Run: headless pygame with SDL's dummy video driver; simulated clock (each Clock.tick advances the game by its frame time, no real sleeping); random seed 0; keys injected as events and as key.get_pressed() state; no mouse input; restart key R tapped at the start of phases 3 and 4.
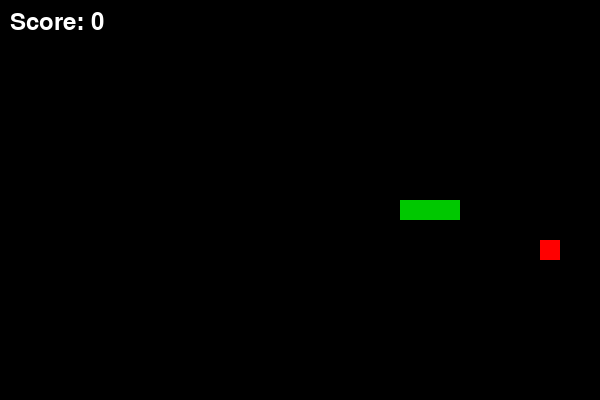
Frame 1 of 4 · flips 1–60 · no input
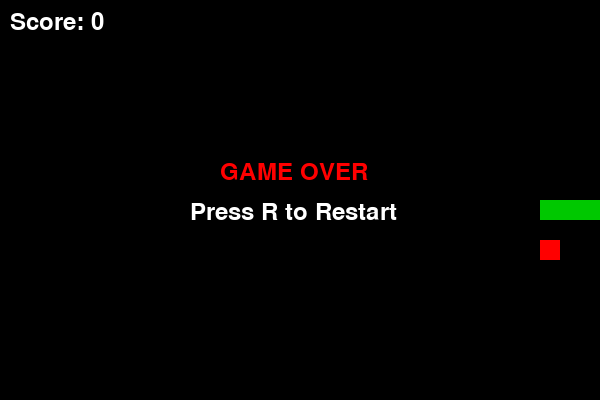
Frame 2 of 4 · flips 61–180 · tapped SPACE, RETURN · held RIGHT (→), D
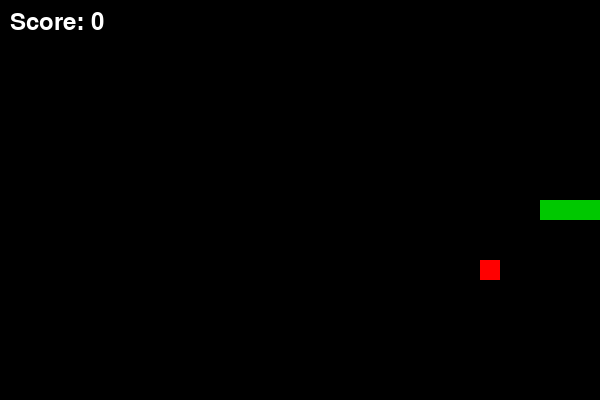
Frame 3 of 4 · flips 181–300 · tapped R · held DOWN (↓), S
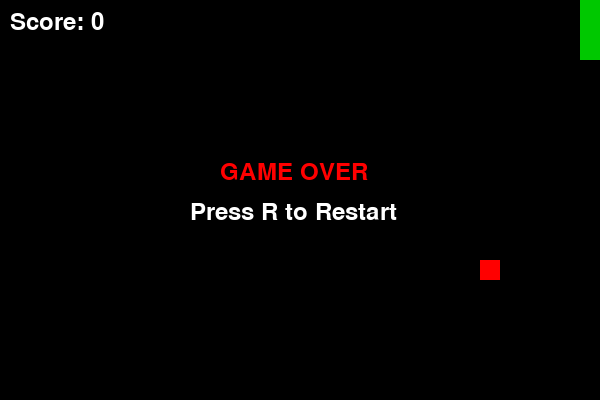
Frame 4 of 4 · flips 301–420 · tapped R · held LEFT (←), A, UP (↑), W

The pygame program that drew these frames:

"""
PYGAME SNAKE
Proyek Edukasi Gratis

Hanya untuk penggunaan edukasi pribadi dan non-komersial.
Disediakan "SEBAGAIMANA ADANYA" (AS IS), tanpa jaminan.
Lihat README untuk ketentuan penggunaan dan perizinan.

© 2026 Ikayama Education (PT IKAYAMA MANUSA SOLUSI)
"""

import pygame
import sys
import random

def main():
    # Initialize Pygame
    pygame.init()

    # Screen settings
    WIDTH = 600
    HEIGHT = 400
    CELL_SIZE = 20

    screen = pygame.display.set_mode((WIDTH, HEIGHT))
    pygame.display.set_caption("Snake Game")

    clock = pygame.time.Clock()
    font = pygame.font.SysFont(None, 35)

    # Starting snake position (head comes first)
    snake = [(15, 10), (14, 10), (13, 10)]

    # Snake's starting direction
    direction = (1, 0)
    next_direction = direction
    can_turn = True

    # Create food at a random position
    food = (random.randrange(WIDTH // CELL_SIZE),
            random.randrange(HEIGHT // CELL_SIZE))

    # Game variables
    score = 0
    game_over = False
    running = True

    # Snake movement speed (milliseconds)
    move_delay = 120
    last_move = pygame.time.get_ticks()


    # Main game loop
    while running:

        # Check player input
        for event in pygame.event.get():

            if event.type == pygame.QUIT:
                running = False

            if event.type == pygame.KEYDOWN:

                # Restart the game after Game Over
                if game_over:
                    if event.key == pygame.K_r:
                        snake = [(15, 10), (14, 10), (13, 10)]
                        direction = (1, 0)
                        score = 0
                        game_over = False

                        food = (random.randrange(WIDTH // CELL_SIZE),
                                random.randrange(HEIGHT // CELL_SIZE))

                        last_move = pygame.time.get_ticks()

                    elif event.key == pygame.K_ESCAPE:
                        running = False

                elif event.type == pygame.KEYDOWN and not game_over:
                    if can_turn:

                        if event.key == pygame.K_UP and direction != (0, 1):
                            next_direction = (0, -1)
                            can_turn = False

                        elif event.key == pygame.K_DOWN and direction != (0, -1):
                            next_direction = (0, 1)
                            can_turn = False

                        elif event.key == pygame.K_LEFT and direction != (1, 0):
                            next_direction = (-1, 0)
                            can_turn = False

                        elif event.key == pygame.K_RIGHT and direction != (-1, 0):
                            next_direction = (1, 0)
                            can_turn = False

        # Move the snake
        current_time = pygame.time.get_ticks()

        if not game_over and current_time - last_move >= move_delay:

            last_move = current_time

            # Apply the new direction
            direction = next_direction
            can_turn = True

            # Calculate the snake's new head position
            head_x = snake[0][0] + direction[0]
            head_y = snake[0][1] + direction[1]
            new_head = (head_x, head_y)

            # Check whether the snake eats the food
            ate_food = new_head == food

            # Check collision with the wall
            hit_wall = (head_x < 0 or head_x >= WIDTH // CELL_SIZE or
                        head_y < 0 or head_y >= HEIGHT // CELL_SIZE)

            # Check collision with the snake's body
            if ate_food:
                hit_body = new_head in snake
            else:
                hit_body = new_head in snake[:-1]

            # Check Game Over
            if hit_wall or hit_body:
                game_over = True

            else:
                # Add the new head to the snake
                snake.insert(0, new_head)

                if ate_food:
                    score += 1

                    # Generate new food
                    food = (random.randrange(WIDTH // CELL_SIZE),
                            random.randrange(HEIGHT // CELL_SIZE))

                    # Make sure food does not appear inside the snake
                    while food in snake:
                        food = (random.randrange(WIDTH // CELL_SIZE),
                                random.randrange(HEIGHT // CELL_SIZE))

                else:
                    # Remove the last body part
                    snake.pop()

        # Draw everything on the screen
        screen.fill((0, 0, 0))

        # Draw the food
        food_rect = pygame.Rect(
            food[0] * CELL_SIZE,
            food[1] * CELL_SIZE,
            CELL_SIZE,
            CELL_SIZE
        )
        pygame.draw.rect(screen, (255, 0, 0), food_rect)

        # Draw the snake
        for part in snake:
            snake_rect = pygame.Rect(
                part[0] * CELL_SIZE,
                part[1] * CELL_SIZE,
                CELL_SIZE,
                CELL_SIZE
            )
            pygame.draw.rect(screen, (0, 200, 0), snake_rect)

        # Display the score
        score_text = font.render("Score: " + str(score), True, (255, 255, 255))
        screen.blit(score_text, (10, 10))

        # Display Game Over message
        if game_over:
            game_over_text = font.render("GAME OVER", True, (255, 0, 0))
            restart_text = font.render("Press R to Restart", True, (255, 255, 255))

            screen.blit(game_over_text, (220, 160))
            screen.blit(restart_text, (190, 200))

        # Update the display
        pygame.display.update()

        # Limit the game to 60 frames per second
        clock.tick(60)


    # Close Pygame
    pygame.quit()
    sys.exit()

if __name__ == "__main__":
    main()
